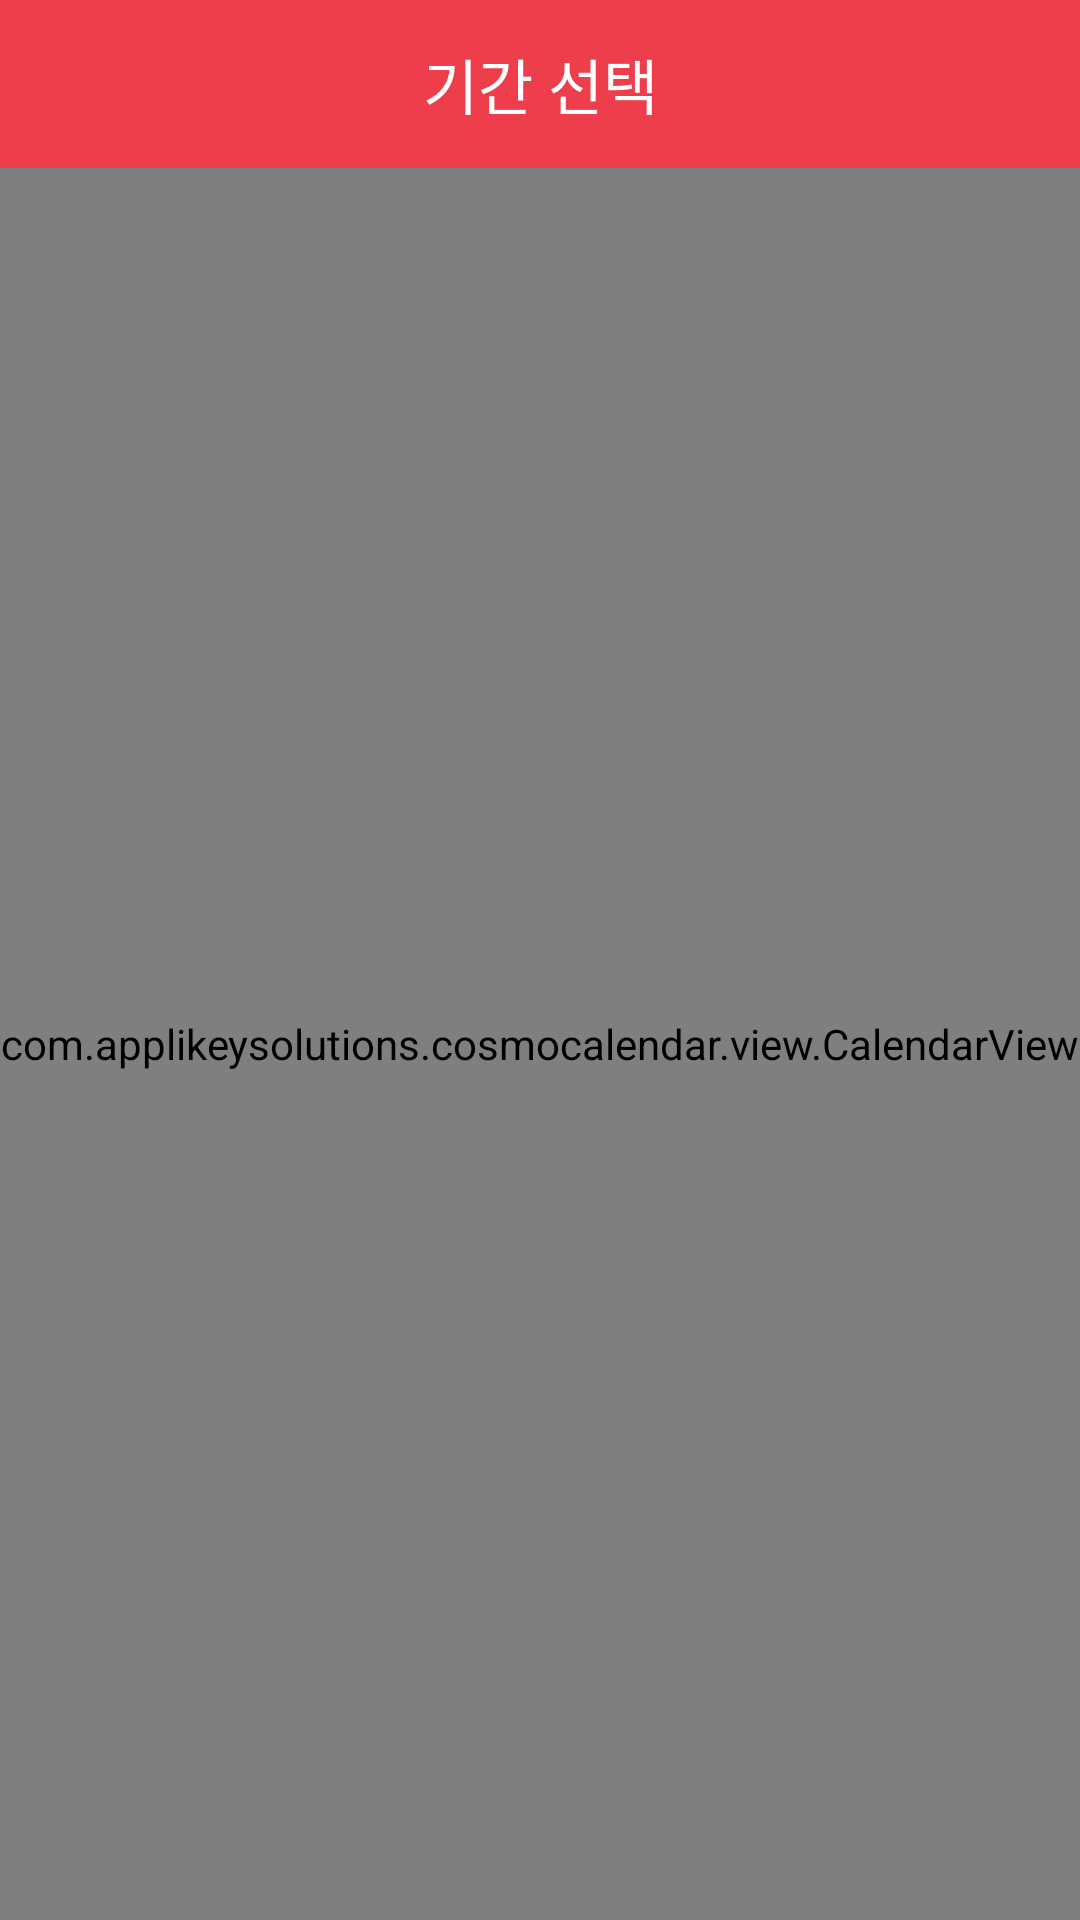

Produce the Android XML layout that renders to this screen, including the resource entries it uses.
<!-- AndroidManifest.xml: application theme AppTheme -->
<!-- res/layout/activity_calendar.xml -->
<?xml version="1.0" encoding="utf-8"?>
<RelativeLayout xmlns:android="http://schemas.android.com/apk/res/android"
    android:layout_width="match_parent"
    android:layout_height="wrap_content"
    android:orientation="vertical">

    <androidx.appcompat.widget.Toolbar
        android:id="@+id/toolbar"
        android:layout_width="match_parent"
        android:layout_height="wrap_content"
        android:background="@color/colorAccent"
        android:minHeight="?attr/actionBarSize">

        <TextView
            android:id="@+id/toolbar_title"
            android:layout_width="wrap_content"
            android:layout_height="wrap_content"
            android:layout_gravity="center"
            android:text="기간 선택"
            android:textColor="#ffffff"
            android:textSize="20sp" />
    </androidx.appcompat.widget.Toolbar>

    <com.applikeysolutions.cosmocalendar.view.CalendarView
        android:id="@+id/calendarView"
        android:layout_width="match_parent"
        android:layout_height="wrap_content"
        android:layout_above="@+id/ll_settings"
        android:layout_below="@id/toolbar" />

    <LinearLayout
        android:id="@+id/ll_settings"
        android:layout_width="match_parent"
        android:layout_height="wrap_content"
        android:layout_alignParentBottom="true"
        android:orientation="horizontal">

        
        
        
        
        
        

        
        
        
        
        

        
        
        
        
        

        
        
        
        
        

        
        
        
        
        

        

    </LinearLayout>

</RelativeLayout>
<!-- resources referenced by this layout -->
<resources>
  <color name="colorAccent">#ee3e4b</color>
  <style name="AppTheme" parent="Theme.AppCompat.Light.NoActionBar">
          
          <item name="colorPrimary">@color/colorPrimary</item>
          <item name="colorPrimaryDark">@color/colorAccent</item>
          <item name="colorAccent">@color/colorAccent</item>
          
          <item name="windowActionBar">false</item>
          <item name="windowNoTitle">true</item>
  
      </style>
  <color name="colorPrimary">#6200EE</color>
</resources>
